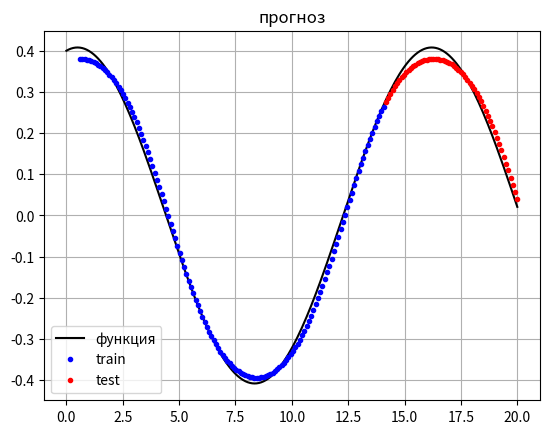
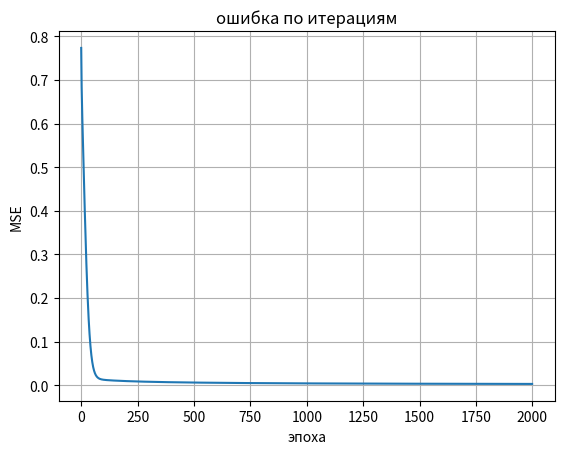

The script that saved these images, in order:
import numpy as np
import matplotlib.pyplot as plt

# Параметры
a, b, c, d = 0.4, 0.4, 0.08, 0.4
n_in = 6
n_hid = 2
epochs = 2000

# Данные
x = np.linspace(0, 20, 200)
y = a * np.cos(b * x) + c * np.sin(d * x)

X = []
Y = []
for i in range(n_in, len(y)):
    X.append(y[i-n_in:i])
    Y.append(y[i])
X = np.array(X)
Y = np.array(Y)

n_train = int(0.7 * len(X))
Xtr = X[:n_train]
Ytr = Y[:n_train]
Xte = X[n_train:]
Yte = Y[n_train:]

mx = Xtr.mean(axis=0)
sx = Xtr.std(axis=0) + 1e-8
my = Ytr.mean()
sy = Ytr.std() + 1e-8

Xtr = (Xtr - mx) / sx
Xte = (Xte - mx) / sx
Ytr = (Ytr - my) / sy
Yte = (Yte - my) / sy

def sigmoid(z):
    return 1 / (1 + np.exp(-z))

def train(alpha):
    np.random.seed(1)
    W_in = np.random.randn(1, n_hid) * 0.5
    W_ctx = np.random.randn(n_hid, n_hid) * 0.5
    b_h = np.zeros(n_hid)
    W_out = np.random.randn(n_hid, 1) * 0.5
    b_out = np.zeros(1)
    
    losses = []
    
    for ep in range(epochs):
        h_all = np.zeros((len(Xtr), n_in, n_hid))
        ctx = np.zeros((len(Xtr), n_hid))
        
        for t in range(n_in):
            x_t = Xtr[:, t].reshape(-1, 1)
            if t == 0:
                c_t = ctx
            else:
                c_t = h_all[:, t-1, :]
            h_t = sigmoid(x_t @ W_in + c_t @ W_ctx + b_h)
            h_all[:, t, :] = h_t
            
        h_last = h_all[:, -1, :]
        pred = (h_last @ W_out + b_out).flatten()
        
        loss = np.mean((pred - Ytr) ** 2)
        losses.append(loss)
        
        d_out = 2 * (pred - Ytr) / len(Ytr)
        dW_out = h_last.T @ d_out.reshape(-1, 1)
        db_out = d_out.sum()
        
        dH = d_out.reshape(-1, 1) @ W_out.T
        
        dW_in = np.zeros_like(W_in)
        dW_ctx = np.zeros_like(W_ctx)
        db_h = np.zeros_like(b_h)
        
        for t in reversed(range(n_in)):
            h_t = h_all[:, t, :]
            dZ_h = dH * h_t * (1 - h_t)
            
            x_t = Xtr[:, t].reshape(-1, 1)
            if t == 0:
                c_t = ctx
            else:
                c_t = h_all[:, t-1, :]
                
            dW_in += x_t.T @ dZ_h
            dW_ctx += c_t.T @ dZ_h
            db_h += dZ_h.sum(axis=0)
            
            if t > 0:
                dH = dZ_h @ W_ctx.T
                
        W_in -= alpha * dW_in
        W_ctx -= alpha * dW_ctx
        b_h -= alpha * db_h
        W_out -= alpha * dW_out
        b_out -= alpha * db_out
        
    return losses, (W_in, W_ctx, b_h, W_out, b_out)

def predict(X_data, weights):
    W_in, W_ctx, b_h, W_out, b_out = weights
    h_all = np.zeros((len(X_data), n_in, n_hid))
    ctx = np.zeros((len(X_data), n_hid))
    
    for t in range(n_in):
        x_t = X_data[:, t].reshape(-1, 1)
        if t == 0:
            c_t = ctx
        else:
            c_t = h_all[:, t-1, :]
        h_t = sigmoid(x_t @ W_in + c_t @ W_ctx + b_h)
        h_all[:, t, :] = h_t
        
    h_last = h_all[:, -1, :]
    return (h_last @ W_out + b_out).flatten()

alphas = [0.001, 0.005, 0.01, 0.05, 0.1]
best_alpha = 0
best_err = 999
best_w = None
best_l = None

for al in alphas:
    l, w = train(al)
    p = predict(Xte, w)
    err = np.mean((p - Yte) ** 2)
    print("alpha =", al, " | test err =", round(err, 6))
    if err < best_err:
        best_err = err
        best_alpha = al
        best_w = w
        best_l = l

print("best alpha =", best_alpha)

ptr = predict(Xtr, best_w) * sy + my
pte = predict(Xte, best_w) * sy + my
Ytr0 = Ytr * sy + my
Yte0 = Yte * sy + my

# Красивый вывод таблиц
print("\nОбучение:")
print(f"{'i':>4} | {'эталон':>10} | {'прогноз':>10} | {'отклонение':>12}")
print("-" * 45)
for i in range(len(Ytr0)):
    print(f"{i:>4} | {Ytr0[i]:>10.4f} | {ptr[i]:>10.4f} | {ptr[i] - Ytr0[i]:>12.4f}")

print("\nТест:")
print(f"{'i':>4} | {'эталон':>10} | {'прогноз':>10} | {'отклонение':>12}")
print("-" * 45)
for i in range(len(Yte0)):
    print(f"{i:>4} | {Yte0[i]:>10.4f} | {pte[i]:>10.4f} | {pte[i] - Yte0[i]:>12.4f}")

plt.figure()
plt.plot(x, y, 'k-', label='функция')
plt.plot(x[n_in:n_in+len(ptr)], ptr, 'b.', label='train')
plt.plot(x[n_in+len(ptr):n_in+len(ptr)+len(pte)], pte, 'r.', label='test')
plt.legend()
plt.grid()
plt.title('прогноз')
plt.show()

plt.figure()
plt.plot(best_l)
plt.title('ошибка по итерациям')
plt.xlabel('эпоха')
plt.ylabel('MSE')
plt.grid()
plt.show()
